Run: headless pygame with SDL's dummy video driver; simulated clock (each Clock.tick advances the game by its frame time, no real sleeping); random seed 0; keys injected as events and as key.get_pressed() state; no mouse input; restart key R tapped at the start of phases 3 and 4.
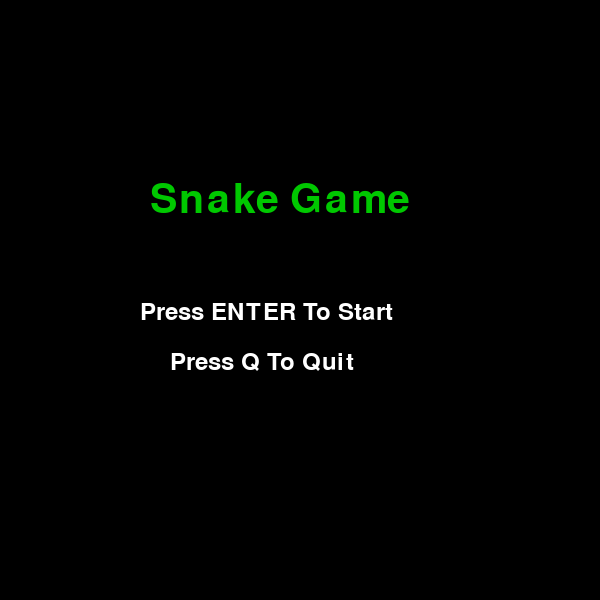
Frame 1 of 4 · flips 1–60 · no input
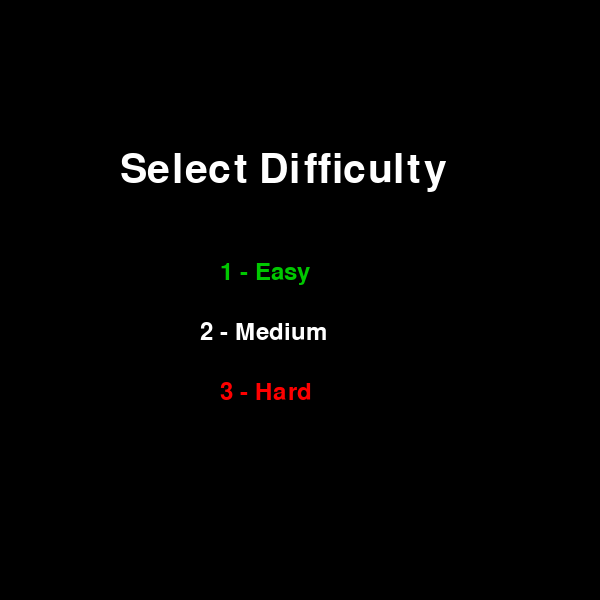
Frame 2 of 4 · flips 61–180 · tapped SPACE, RETURN · held RIGHT (→), D
Frame 3 of 4 · flips 181–300 · tapped R · held DOWN (↓), S · screen unchanged from frame 2, image omitted
Frame 4 of 4 · flips 301–420 · tapped R · held LEFT (←), A, UP (↑), W · screen unchanged from frame 3, image omitted

The pygame program that drew these frames:

import pygame
import random
import sys
import math

pygame.init()

WIDTH = 600
HEIGHT = 600
CELL_SIZE = 20

# ======================
# màu sắc
# ======================
BLACK = (0, 0, 0)
GREEN = (0, 200, 0)
DARK_GREEN = (0, 150, 0)
RED = (255, 0, 0)
WHITE = (255, 255, 255)
GRAY = (40, 40, 40)
SKY_BLUE = (0, 191, 255)

# tạo cửa sổ
glow_surface = pygame.Surface((WIDTH, HEIGHT), pygame.SRCALPHA)
screen = pygame.display.set_mode((WIDTH, HEIGHT))
pygame.display.set_caption("Snake Game")
clock = pygame.time.Clock()

# font
font = pygame.font.SysFont(None, 36)
big_font = pygame.font.SysFont(None, 60)

# ======================
# game states
# ======================
MAIN_MENU = 0
DIFFICULTY_MENU = 1
PLAYING = 2
SETTINGS = 3
GAME_OVER = 4
game_state = MAIN_MENU

# ======================
# cài đặt độ khó
# ======================
difficulty = 1 # 1=Easy, 2=Medium, 3=Hard
snake_speed = 10
score_per_food = 1

# ======================
# hệ thống skin
# ======================
skin_level = 1

def set_difficulty(level):
    global difficulty
    global snake_speed
    global score_per_food
    difficulty = level
    if level == 1:
        snake_speed = 10
        score_per_food = 1
    elif level == 2:
        snake_speed = 15
        score_per_food = 2
    elif level == 3:
        snake_speed = 20
        score_per_food = 3
       
def update_skin():
    global skin_level
    if score >= 40:
        skin_level = 5
    elif score >= 30:
        skin_level = 4
    elif score >= 20:
        skin_level = 3
    elif score >= 10:
        skin_level = 2
    else:
        skin_level = 1        

def create_food(snake):
    while True:
        food = (
            random.randint(0, (WIDTH // CELL_SIZE) - 1) * CELL_SIZE,
            random.randint(0, (HEIGHT // CELL_SIZE) - 1) * CELL_SIZE
        )
        if food not in snake:
            return food

# ======================
# vẽ lưới
# ======================
def draw_grid():
    for x in range(0, WIDTH, CELL_SIZE):
        pygame.draw.line(screen, GRAY, (x, 0), (x, HEIGHT))
    for y in range(0, HEIGHT, CELL_SIZE):
        pygame.draw.line(screen, GRAY, (0, y), (WIDTH, y))

# ======================
# reset game
# ======================
def reset_game():
    global skin_level
    skin_level = 1
    level_message = ""
    message_timer = 0
    snake = [(300, 300)]
    direction = (CELL_SIZE, 0)
    food = create_food(snake)
    score = 0
    return snake, direction, food, score

# menu
def draw_difficulty_menu():
    screen.fill(BLACK)
    title = big_font.render(
        "Select Difficulty",
        True,
        WHITE
    )
    easy = font.render(
        "1 - Easy",
        True,
        GREEN
    )
    medium = font.render(
        "2 - Medium",
        True,
        WHITE
    )
    hard = font.render(
        "3 - Hard",
        True,
        RED
    )
    screen.blit(title, (120, 150))
    screen.blit(easy, (220, 260))
    screen.blit(medium, (200, 320))
    screen.blit(hard, (220, 380))

def draw_main_menu():
    screen.fill(BLACK)
    title = big_font.render(
        "Snake Game",
        True,
        GREEN
    )
    start = font.render(
        "Press ENTER To Start",
        True,
        WHITE
    )
    quit_text = font.render(
        "Press Q To Quit",
        True,
        WHITE
    )
    screen.blit(title, (150, 180))
    screen.blit(start, (140, 300))
    screen.blit(quit_text, (170, 350))

def draw_game():
        # vẽ mồi
        brightness = 150 + int(50 * math.sin(pygame.time.get_ticks() * 0.01))
        size_offset = int(3 * math.sin(pygame.time.get_ticks() * 0.01))
        food_size = CELL_SIZE + size_offset
        pygame.draw.rect(
            screen,
            (brightness, 0, 0),
            (
                food[0] - size_offset // 2,
                food[1] - size_offset // 2,
                food_size,
                food_size
            ),
            border_radius=5
        )

        # vẽ hiệu ứng sáng cho mồi
        screen.blit(glow_surface, (0, 0))

        # vẽ rắn săn mồi
        if skin_level == 1:
            head_color = SKY_BLUE
            body_color = DARK_GREEN
        elif skin_level == 2:
            head_color = RED
            body_color = (255, 165, 0)
        elif skin_level == 3:
            head_color = (255, 255, 0)
            body_color = (255, 215, 0)
        elif skin_level == 4:
            head_color = (255, 0, 255)
            body_color = (128, 0, 255)
        else:
            rainbow_colors = [
                (255, 0, 0),
                (255, 127, 0),
                (255, 255, 0),
                (0, 255, 0),
                (0, 0, 255),
                (75, 0, 130),
                (148, 0, 211)
            ]

        for i, segment in enumerate(snake):
            x, y = segment
            if skin_level == 5:
                offset = pygame.time.get_ticks() // 100
                color = rainbow_colors[
                    (i + offset) % len(rainbow_colors)
                ]
            else:
                color = head_color if i == 0 else body_color
            pygame.draw.rect(
                screen,
                color,
                (x, y, CELL_SIZE, CELL_SIZE),
                border_radius=5
            )

            # vẽ mắt rắn
            if i == 0:
               x, y = segment
               pygame.draw.circle(
                   screen,
                   WHITE,
                   (x + 6, y + 6),
                   2
                )
               pygame.draw.circle(
                   screen,
                   WHITE,
                   (x + 14, y + 6),
                   2
                )
               pygame.draw.circle(
                   screen,
                   BLACK,
                   (x + 6, y + 6),
                   1
                )
               pygame.draw.circle(
                   screen,
                   BLACK,
                   (x + 14, y + 6),
                   1
                )

        # điểm số
        score_text = font.render(
            f"Score: {score}",
            True,
            WHITE
        )
        screen.blit(score_text, (10, 10))

        if difficulty == 1:
            mode_name = "Easy"
        elif difficulty == 2:
            mode_name = "Medium"
        else:
            mode_name = "Hard"
        mode_text = font.render(
            f"Mode: {mode_name}",
            True,
            WHITE
        )
        screen.blit(mode_text, (10, 50))
        skin_text = font.render(
            f"Skin Lv: {skin_level}",
            True,
            WHITE
        )
        screen.blit(
            skin_text,
            (10, 90)
        )

def draw_game_over():
    screen.fill(BLACK)
    game_over_text = big_font.render(
        "Game Over!",
        True,
        RED
    )
    restart_text = font.render(
        "Press R To Restart",
        True,
        WHITE
    )
    menu_text = font.render(
        "Press M For Main Menu",
        True,
        WHITE
    )
    screen.blit(
        game_over_text,
        (
            WIDTH // 2 - game_over_text.get_width() // 2,
            180
        )
    )
    screen.blit(
        restart_text,
        (
            WIDTH // 2 - restart_text.get_width() // 2,
            280
        )
    )
    screen.blit(
        menu_text,
        (
            WIDTH // 2 - menu_text.get_width() // 2,
            330
        )
    )

snake, direction, food, score = reset_game()

while True:
    for event in pygame.event.get():
        if event.type == pygame.QUIT:
            pygame.quit()
            sys.exit()
        if event.type == pygame.KEYDOWN:
            if game_state == MAIN_MENU:
                if event.key == pygame.K_RETURN:
                    game_state = DIFFICULTY_MENU
                elif event.key == pygame.K_q:
                    pygame.quit()
                    sys.exit()    
            elif game_state == DIFFICULTY_MENU:
                if event.key == pygame.K_1:
                    set_difficulty(1)
                    snake, direction, food, score = reset_game()
                    game_state = PLAYING
                elif event.key == pygame.K_2:
                    set_difficulty(2)
                    snake, direction, food, score = reset_game()
                    game_state = PLAYING
                elif event.key == pygame.K_3:
                    set_difficulty(3)
                    snake, direction, food, score = reset_game()
                    game_state = PLAYING
            elif game_state == PLAYING:
                if event.key == pygame.K_UP and direction != (0, CELL_SIZE):
                    direction = (0, -CELL_SIZE)
                elif event.key == pygame.K_DOWN and direction != (0, -CELL_SIZE):
                    direction = (0, CELL_SIZE)
                elif event.key == pygame.K_LEFT and direction != (CELL_SIZE, 0):
                    direction = (-CELL_SIZE, 0)
                elif event.key == pygame.K_RIGHT and direction != (-CELL_SIZE, 0):
                    direction = (CELL_SIZE, 0)   
            elif game_state == GAME_OVER:
                if event.key == pygame.K_r:
                    snake, direction, food, score = reset_game()
                    game_state = PLAYING
                elif event.key == pygame.K_m:
                    game_state = MAIN_MENU              

    if game_state == PLAYING:
        head_x, head_y = snake[0]
        dx, dy = direction
        new_head = (head_x + dx, head_y + dy)

        if (
            new_head[0] < 0
            or new_head[0] >= WIDTH
            or new_head[1] < 0
            or new_head[1] >= HEIGHT
        ):
            game_state = GAME_OVER

        elif new_head in snake:    
            game_state = GAME_OVER
        else:
            snake.insert(0, new_head)

            # ăn mồi
            global level_message, message_timer
            if new_head == food:
                score += score_per_food
                update_skin()
                if score >= 10:
                    level_message = "Dragon evolved to Fire Form!"
                    message_timer = 180
                elif score >= 20:
                    level_message = "Dragon evolved to Gold Form!"
                    message_timer = 180
                elif score >= 30:
                    level_message = "Dragon evolved to Shadow Form!"
                    message_timer = 180
                elif score >= 40:
                    level_message = "Dragon evolved to Rainbow Dragon!"
                    message_timer = 180 
                food = create_food(snake)
            else:
                snake.pop()

    # vẽ màn hình
    if game_state == MAIN_MENU:
        draw_main_menu()
    elif game_state == DIFFICULTY_MENU:
        draw_difficulty_menu()
    elif game_state == PLAYING:
        screen.fill(BLACK)
        draw_grid()
        draw_game()
    elif game_state == GAME_OVER:
        screen.fill(BLACK)
        draw_grid()
        draw_game()
        draw_game_over()
    
    pygame.display.flip()
    clock.tick(snake_speed)
